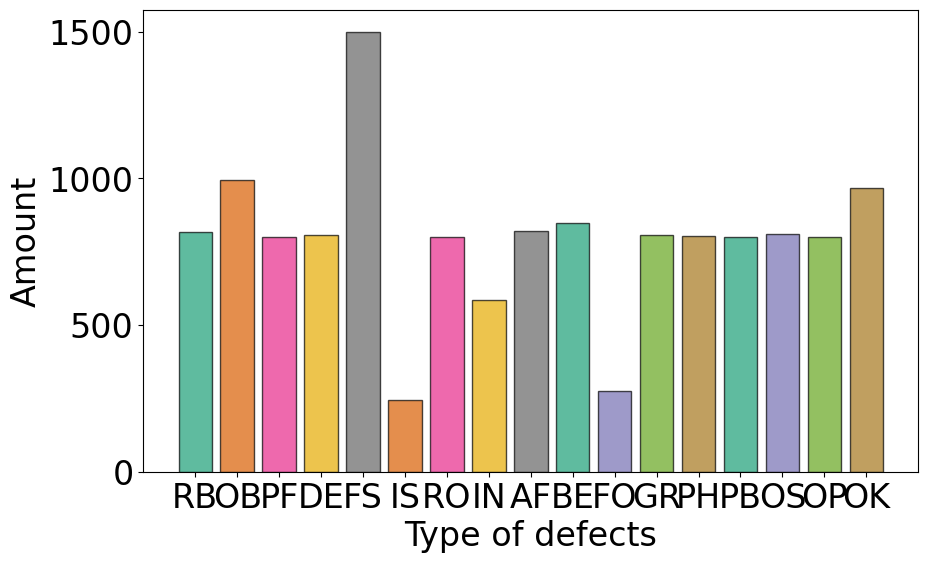

This chart was generated by the following Python code: (Note: this script raises an exception after producing the figure.)
import matplotlib.pyplot as plt
import numpy as np
import os
import csv


def draw(data, name):
    plt.rcParams['font.family'] = 'Times New Roman'
    plt.rcParams['font.size'] = 24
    plt.figure(figsize=(10, 6))

    # colors = plt.cm.Set1(np.linspace(0, 1, len(data)))
    colors = plt.cm.Dark2(np.linspace(0, len(data), len(data)*len(data)))

    for i in range(len(data)):
        plt.bar(i, data[i], color=colors[(i*4)%len(data)], edgecolor='black', alpha=0.7)

    plt.xticks(range(len(data)),
               ['RB', 'OB', 'PF', 'DE', 'FS', 'IS', 'RO', 'IN', 'AF',
                'BE', 'FO', 'GR', 'PH', 'PB', 'OS', 'OP', 'OK'])
    plt.ylabel('Amount')
    plt.xlabel('Type of defects')
    plt.savefig('../outputs/'+name, dpi=300)


proxy_trainset = [817, 993, 800, 806, 1500, 245, 800, 586, 819, 847, 276, 806,
                  804, 800, 811, 800, 967]
proxy_testset = [160, 160, 135, 160, 160, 110, 116, 114, 160, 160, 36, 159, 152, 102,
                 160, 86, 160]
trainset = [45821, 184379, 16254, 19084, 283983, 6271, 22637, 23782, 74856,
            66499, 5010, 53986, 23685, 6746, 4625, 5325, 154624]
testset = [5538, 23624, 2021, 2038, 36218, 881, 2917, 2812, 9059, 7929,
           597, 6889, 3432, 765, 457, 612, 19655]

draw(proxy_trainset, 'proxyTrainset.pdf')
